11-way image classification set "food11_augmented" from GitHub (NorwegianIcecube/DNN_AE_GAN); label vocabulary: bread, dairy product, dessert, egg, fried food, meat, noodles pasta, rice, seafood, soup, vegetable fruit.

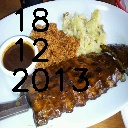
Label: meat

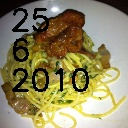
Label: noodles pasta

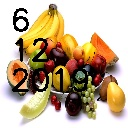
Label: vegetable fruit

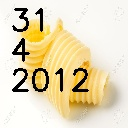
Label: dairy product

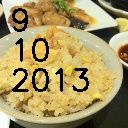
Label: rice

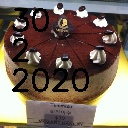
Label: dessert
